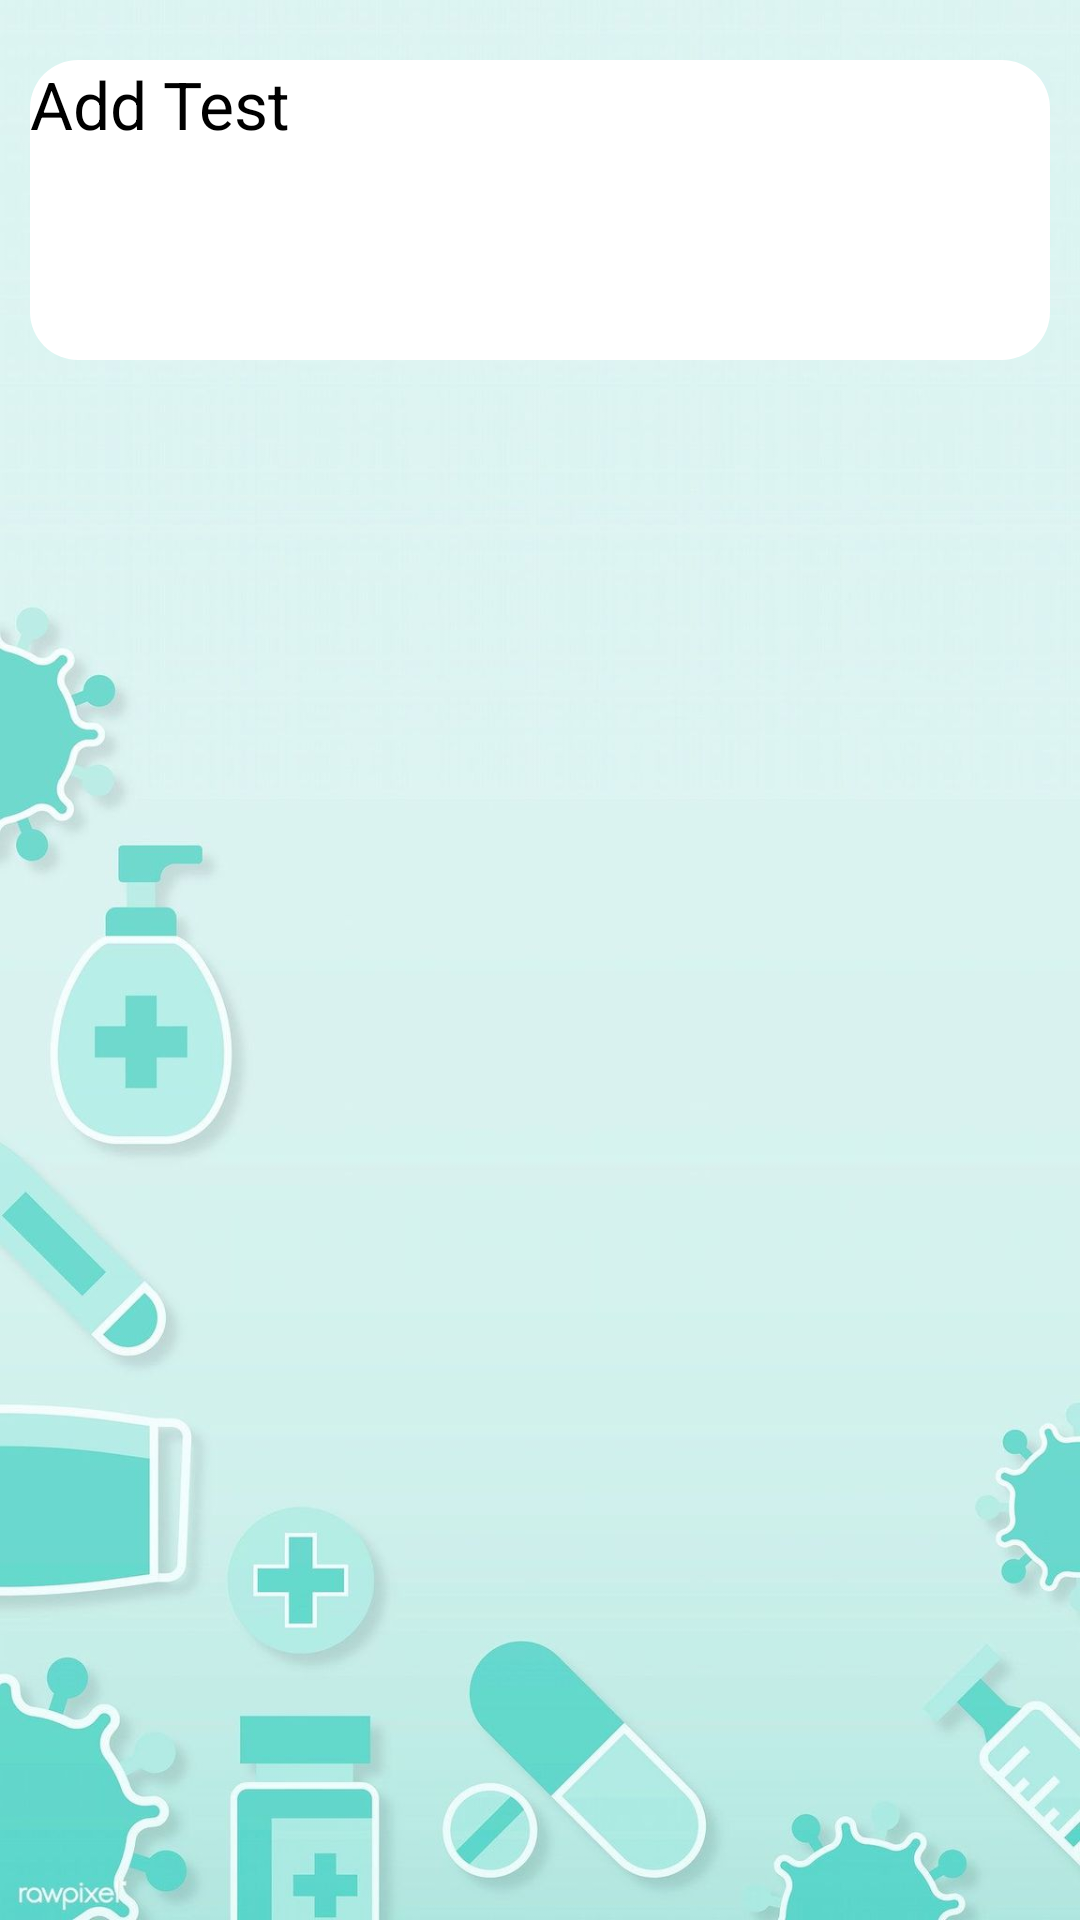

Reconstruct the res/layout file that produces this screen, plus the resources it refers to.
<!-- AndroidManifest.xml: application theme Theme.Shifa -->
<!-- res/layout/addresulte.xml -->
<?xml version="1.0" encoding="utf-8"?>

<androidx.constraintlayout.widget.ConstraintLayout xmlns:android="http://schemas.android.com/apk/res/android"
    xmlns:app="http://schemas.android.com/apk/res-auto"
    xmlns:tools="http://schemas.android.com/tools"
    android:layout_width="match_parent"
    android:layout_height="match_parent"
    android:background="@drawable/clearbackground">

    <ScrollView
        android:layout_width="match_parent"
        android:layout_height="wrap_content"
        android:layout_marginStart="10dp"
        android:layout_marginTop="20dp"
        android:layout_marginEnd="10dp"
        app:layout_constraintBottom_toBottomOf="parent"
        app:layout_constraintEnd_toEndOf="parent"
        app:layout_constraintHorizontal_bias="0.0"
        app:layout_constraintStart_toStartOf="parent"
        app:layout_constraintTop_toTopOf="parent"
        app:layout_constraintVertical_bias="0.0">

        <LinearLayout
            android:layout_width="match_parent"
            android:layout_height="wrap_content"
            android:orientation="vertical">


            <Button
                android:id="@+id/addTest"
                android:layout_width="match_parent"
                android:layout_height="100dp"
                android:layout_marginBottom="10dp"
                android:background="@drawable/rectangle"
                android:drawableEnd="@drawable/add2"
                android:inputType="text"
                android:paddingBottom="5dp"
                android:text="Add Test"
                android:textAlignment="viewStart"
                android:textSize="22sp" />


        </LinearLayout>
    </ScrollView>

</androidx.constraintlayout.widget.ConstraintLayout>
<!-- resources referenced by this layout -->
<resources>
  <!-- drawable clearbackground: jpg bitmap (drawable, 63923 bytes) -->
  <!-- drawable rectangle (drawable) -->
  <?xml version="1.0" encoding="utf-8"?>
  <shape android:shape="rectangle"   xmlns:android="http://schemas.android.com/apk/res/android">
      <corners android:radius="16dp"/>
      <solid android:color="@color/white" />
  
  </shape>
  <style name="Theme.Shifa" parent="Theme.MaterialComponents.NoActionBar">
          
          <item name="colorPrimary">@color/white</item>
          <item name="colorPrimaryVariant">@color/primary_color</item>
          <item name="colorOnPrimary">@color/black</item>
          
          <item name="colorSecondary">@color/teal_200</item>
          <item name="colorSecondaryVariant">@color/primary_color</item>
          <item name="colorOnSecondary">@color/black</item>
          
          <item name="android:statusBarColor">?attr/colorPrimaryVariant</item>
          
      </style>
  <color name="white">#FFFFFFFF</color>
  <color name="primary_color">#68C0C0</color>
  <color name="black">#FF000000</color>
  <color name="teal_200">#FF03DAC5</color>
</resources>
